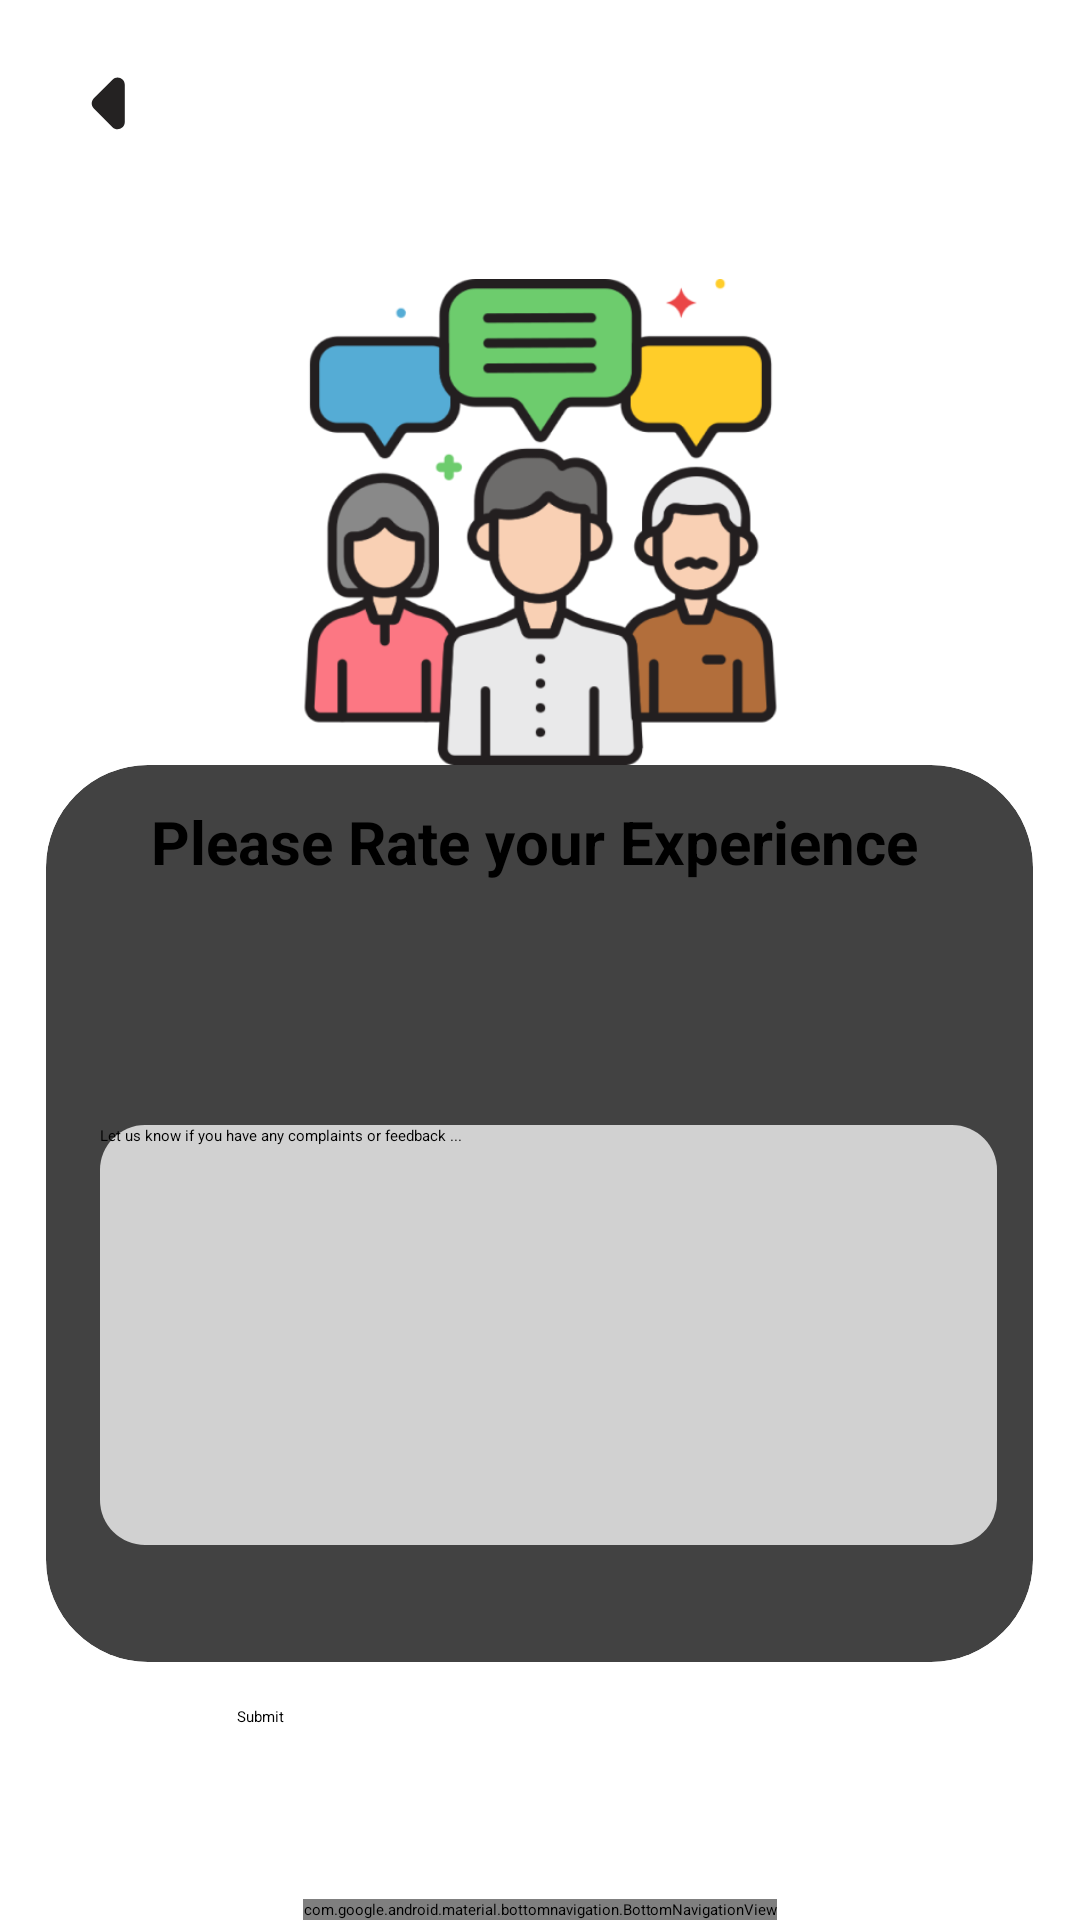

This screen was rendered from an Android layout file. Write that file and the resources it references.
<!-- AndroidManifest.xml: application theme Theme.S1 -->
<!-- res/layout/act_feedback.xml -->
<?xml version="1.0" encoding="utf-8"?>
<androidx.constraintlayout.widget.ConstraintLayout xmlns:android="http://schemas.android.com/apk/res/android"
    xmlns:app="http://schemas.android.com/apk/res-auto"
    xmlns:tools="http://schemas.android.com/tools"
    android:id="@+id/act_feedback"
    android:layout_width="match_parent"
    android:layout_height="match_parent"
    android:fitsSystemWindows="true"
    tools:context=".MainActivity">

    <FrameLayout
        android:id="@+id/frame_layout"
        android:layout_width="0dp"
        android:layout_height="0dp"
        android:layout_marginTop="148dp"
        app:layout_constraintBaseline_toBottomOf="@id/navigation_bar"
        app:layout_constraintBottom_toTopOf="parent"
        app:layout_constraintEnd_toEndOf="parent"
        app:layout_constraintStart_toStartOf="parent"
        app:layout_constraintTop_toTopOf="parent" />

    <com.google.android.material.bottomnavigation.BottomNavigationView
        android:id="@+id/navigation_bar"
        android:layout_width="wrap_content"
        android:layout_height="wrap_content"
        android:background="@drawable/rounded_bottom_nav"
        android:elevation="16dp"
        app:layout_constraintBottom_toBottomOf="parent"
        app:layout_constraintEnd_toEndOf="parent"
        app:layout_constraintStart_toStartOf="parent"
        app:menu="@menu/options" />

    <Button
        android:id="@+id/lic_reg_btn"
        android:layout_width="match_parent"
        android:layout_height="55dp"
        android:layout_margin="8dp"
        android:backgroundTint="@color/blue"
        android:drawableLeft="@drawable/round_arrow_left_24"
        android:drawablePadding="18dp"
        android:text="@string/feedback_or_complaints"
        android:textAlignment="viewStart"
        android:textColor="@color/white"
        android:textSize="25sp"
        app:layout_constraintBottom_toTopOf="@+id/navigation_bar"
        app:layout_constraintEnd_toEndOf="parent"
        app:layout_constraintHorizontal_bias="0.0"
        app:layout_constraintStart_toStartOf="parent"
        app:layout_constraintTop_toTopOf="parent"
        app:layout_constraintVertical_bias="0.0" />


    <ImageView
        android:id="@+id/imageView2"
        android:layout_width="199dp"
        android:layout_height="162dp"
        android:layout_marginTop="30dp"
        android:src="@drawable/feedback_ppl"
        app:layout_constraintEnd_toEndOf="parent"
        app:layout_constraintStart_toStartOf="parent"
        app:layout_constraintTop_toBottomOf="@+id/lic_reg_btn" />

    <androidx.cardview.widget.CardView
        android:id="@+id/cardView"
        android:layout_width="329dp"
        android:layout_height="299dp"
        android:elevation="12dp"
        app:cardCornerRadius="34dp"
        app:layout_constraintBottom_toBottomOf="parent"
        app:layout_constraintEnd_toEndOf="parent"
        app:layout_constraintHorizontal_bias="0.495"
        app:layout_constraintStart_toStartOf="parent"
        app:layout_constraintTop_toBottomOf="@+id/imageView2"
        app:layout_constraintVertical_bias="0.0">


        <TextView
            android:id="@+id/textView4"
            android:layout_width="wrap_content"
            android:layout_height="wrap_content"
            android:layout_marginLeft="35dp"
            android:layout_marginTop="12dp"
            android:layout_marginRight="35dp"
            android:text="@string/please_rate_your_experience"
            android:textSize="20dp"
            android:textStyle="bold" />

        <ImageView
            android:id="@+id/bad"
            android:layout_width="53dp"
            android:layout_height="51dp"
            android:layout_marginLeft="20dp"
            android:layout_marginTop="50dp"
            android:layout_marginRight="4dp"
            android:layout_marginBottom="50dp"
            app:srcCompat="@drawable/bad" />

        <ImageView
            android:id="@+id/sad"
            android:layout_width="53dp"
            android:layout_height="51dp"
            android:layout_marginLeft="80dp"
            android:layout_marginTop="50dp"
            android:layout_marginRight="4dp"
            android:layout_marginBottom="50dp"
            app:layout_constraintEnd_toEndOf="parent"
            app:layout_constraintStart_toStartOf="parent"
            app:srcCompat="@drawable/sad_face" />

        <ImageView
            android:id="@+id/sceptic"
            android:layout_width="53dp"
            android:layout_height="51dp"
            android:layout_marginLeft="140dp"
            android:layout_marginTop="50dp"
            android:layout_marginBottom="50dp"
            app:srcCompat="@drawable/sceptic" />

        <ImageView
            android:id="@+id/happiness"
            android:layout_width="53dp"
            android:layout_height="51dp"
            android:layout_marginLeft="200dp"
            android:layout_marginTop="50dp"
            android:layout_marginBottom="50dp"
            app:srcCompat="@drawable/happiness" />

        <ImageView
            android:id="@+id/happiest"
            android:layout_width="53dp"
            android:layout_height="51dp"
            android:layout_marginLeft="260dp"
            android:layout_marginTop="50dp"
            android:layout_marginBottom="50dp"
            app:srcCompat="@drawable/happiest" />

        <EditText
            android:id="@+id/editTextTextMultiLine2"
            android:layout_width="299dp"
            android:layout_height="140dp"
            android:layout_marginLeft="18dp"
            android:layout_marginTop="120dp"
            android:background="@drawable/rounded_background"
            android:backgroundTint="#D1D1D1"
            android:ems="10"
            android:gravity="start|top"
            android:hint="@string/let_us_know_if_you_have_any_complaints_or_feedback"
            android:inputType="textMultiLine" />
    </androidx.cardview.widget.CardView>

    <Button
        android:id="@+id/button4"
        android:layout_width="202dp"
        android:layout_height="50dp"
        android:backgroundTint="@color/blue"
        android:text="@string/submit"
        app:layout_constraintBottom_toTopOf="@+id/navigation_bar"
        app:layout_constraintEnd_toEndOf="parent"
        app:layout_constraintStart_toStartOf="parent"
        app:layout_constraintTop_toBottomOf="@+id/cardView" />

</androidx.constraintlayout.widget.ConstraintLayout>
<!-- resources referenced by this layout -->
<resources>
  <color name="blue">#0DA5E5</color>
  <color name="white">#FFFFFFFF</color>
  <!-- drawable feedback_ppl: png bitmap (drawable, 49882 bytes) -->
  <!-- drawable happiest: png bitmap (drawable, 2801 bytes) -->
  <!-- drawable happiness: png bitmap (drawable, 3085 bytes) -->
  <!-- drawable round_arrow_left_24 (drawable) -->
  <vector xmlns:android="http://schemas.android.com/apk/res/android"
      android:height="60dp"
  
      android:width="60dp"
      android:viewportHeight="25"
      android:viewportWidth="25"
      android:autoMirrored="true"
      android:tint="#242222">
  
  <path
  android:fillColor="@android:color/white"
  android:pathData="M12.29,8.71L9.7,11.3c-0.39,0.39 -0.39,1.02 0,1.41l2.59,2.59c0.63,0.63 1.71,0.18 1.71,-0.71V9.41c0,-0.89 -1.08,-1.33 -1.71,-0.7z"/>
      </vector>
  <!-- drawable rounded_background (drawable) -->
  <shape xmlns:android="http://schemas.android.com/apk/res/android">
      <corners android:radius="15dp" /> 
  </shape>
  <!-- drawable rounded_bottom_nav (drawable) -->
  <shape xmlns:android="http://schemas.android.com/apk/res/android">
      <solid android:color="@color/white" /> 
      <corners
          android:topLeftRadius="45dp"
          android:topRightRadius="45dp"
          />
  </shape>
  <!-- drawable sad_face: png bitmap (drawable, 3019 bytes) -->
  <!-- drawable sceptic: png bitmap (drawable, 2591 bytes) -->
  <string name="feedback_or_complaints">Feedback or Complaints</string>
  <string name="let_us_know_if_you_have_any_complaints_or_feedback">Let us know if you have any complaints or feedback ...</string>
  <string name="please_rate_your_experience">Please Rate your Experience</string>
  <string name="submit">Submit</string>
</resources>
